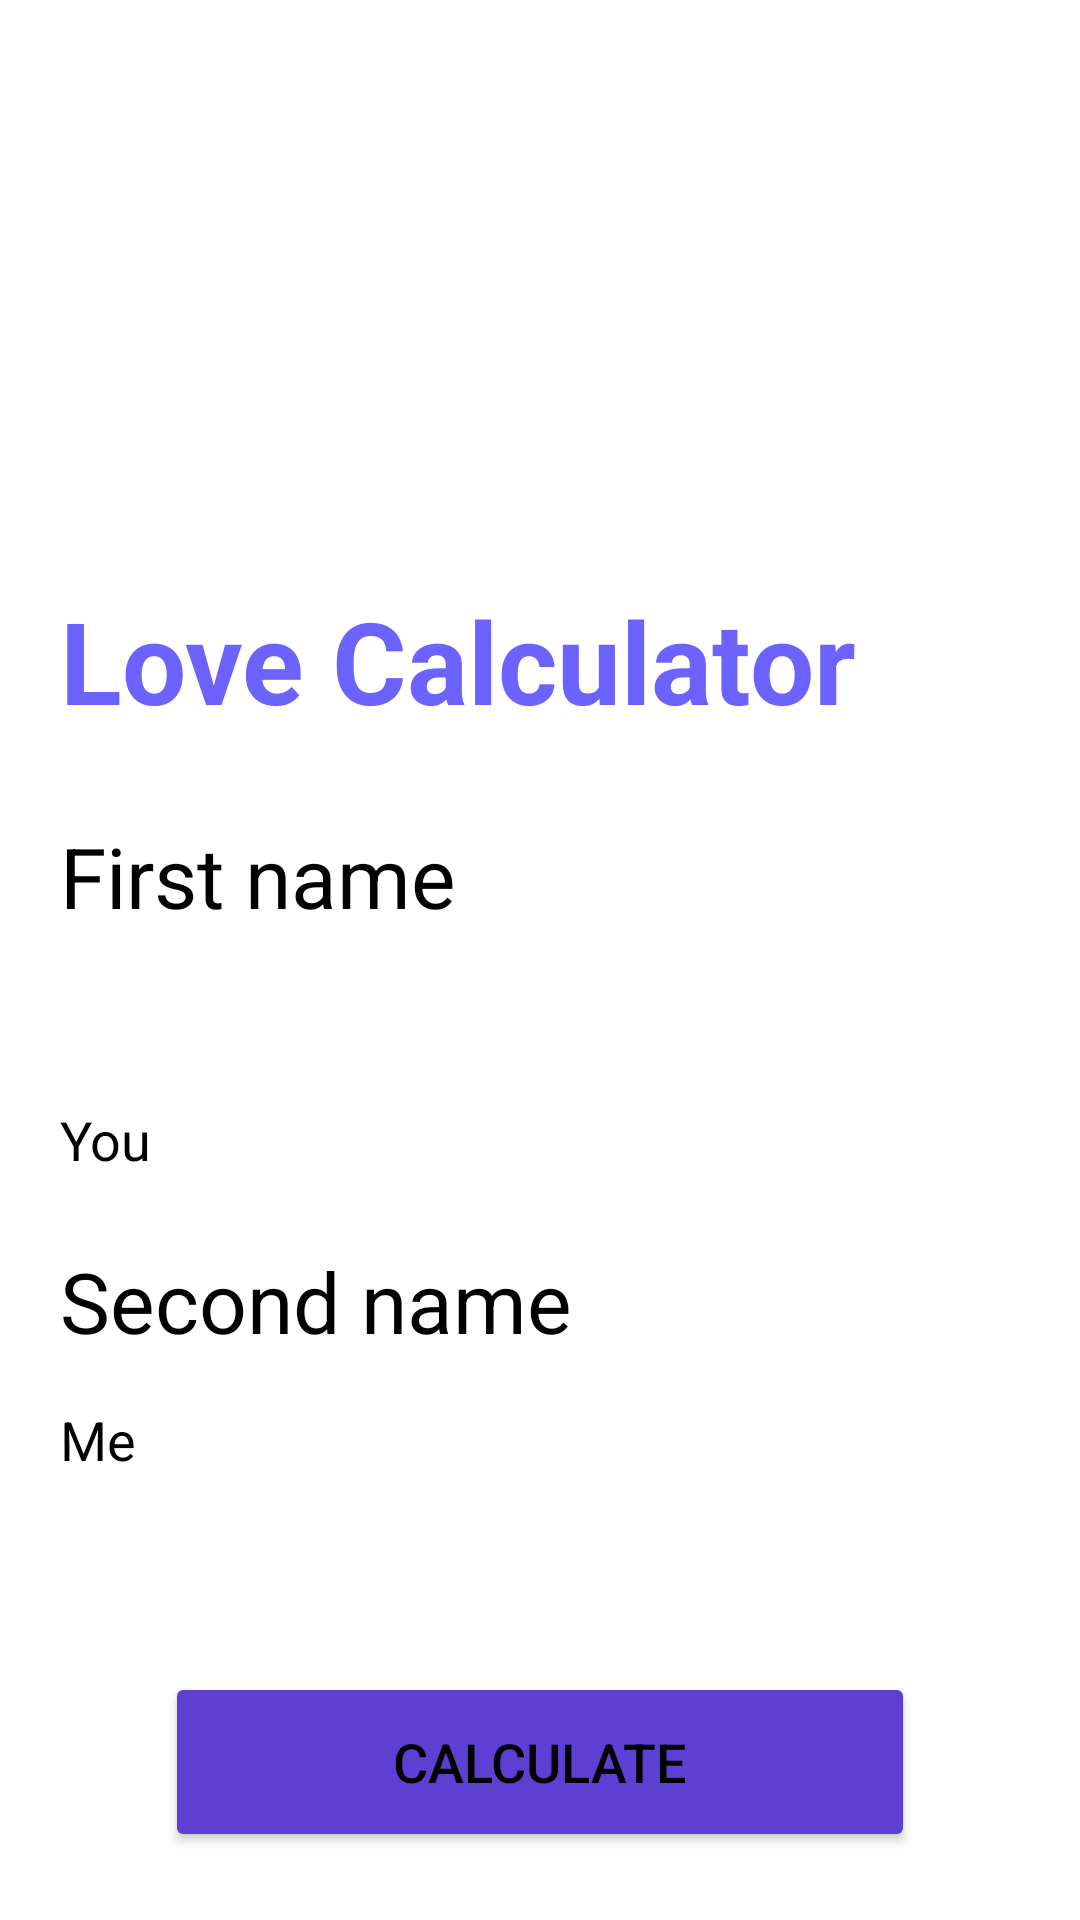

Reconstruct the res/layout file that produces this screen, plus the resources it refers to.
<!-- AndroidManifest.xml: application theme Theme.CW_M5 -->
<!-- res/layout/activity_main.xml -->
<?xml version="1.0" encoding="utf-8"?>
<androidx.constraintlayout.widget.ConstraintLayout xmlns:android="http://schemas.android.com/apk/res/android"
    xmlns:app="http://schemas.android.com/apk/res-auto"
    xmlns:tools="http://schemas.android.com/tools"
    android:id="@+id/main"
    android:layout_width="match_parent"
    android:layout_height="match_parent"
    android:background="@color/white"
    tools:context=".MainActivity">

    <TextView
        android:id="@+id/tv_title"
        android:text="Love Calculator"
        android:textSize="38sp"
        android:textColor="#6B62FF"
        android:textStyle="bold"
        app:layout_constraintStart_toStartOf="parent"
        android:layout_marginStart="20dp"
        app:layout_constraintTop_toTopOf="parent"
        app:layout_constraintBottom_toBottomOf="parent"
        android:layout_marginBottom="200dp"
        android:layout_width="wrap_content"
        android:layout_height="wrap_content"/>
    <TextView
        android:id="@+id/first_name"
        android:text="First name"
        android:textSize="28sp"
        android:textColor="@color/black"
        app:layout_constraintStart_toStartOf="@id/tv_title"
        app:layout_constraintTop_toBottomOf="@id/tv_title"
        android:layout_marginTop="28dp"
        android:layout_width="wrap_content"
        android:layout_height="wrap_content"/>
    <EditText
        android:id="@+id/et_first_name"
        android:hint="You"
        app:layout_constraintStart_toStartOf="@id/tv_title"
        android:layout_marginTop="355dp"
        app:layout_constraintTop_toTopOf="parent"
        android:textColorHint="@color/black"
        android:background="@drawable/bg"
        android:layout_width="300dp"
        android:layout_height="50dp"/>
    <TextView
        android:id="@+id/second_name"
        android:text="Second name"
        android:textSize="28sp"
        android:textColor="@color/black"
        android:layout_marginTop="10dp"
        app:layout_constraintTop_toBottomOf="@id/et_first_name"
        app:layout_constraintStart_toStartOf="@id/tv_title"
        android:layout_width="wrap_content"
        android:layout_height="wrap_content"/>
    <EditText
        android:id="@+id/et_second_name"
        android:hint="Me"
        android:textColorHint="@color/black"
        android:background="@drawable/bg"
        app:layout_constraintStart_toStartOf="@id/tv_title"
        app:layout_constraintTop_toBottomOf="@id/second_name"
        android:layout_width="300dp"
        android:layout_height="55dp"/>
    <Button
        android:id="@+id/btn_calculate"
        android:text="Calculate"
        android:textColor="@color/black"
        android:textSize="18sp"
        android:backgroundTint="#5D3FD3"
        app:layout_constraintStart_toStartOf="parent"
        app:layout_constraintEnd_toEndOf="parent"
        app:layout_constraintTop_toBottomOf="@id/et_second_name"
        android:layout_marginTop="50dp"
        android:layout_width="250dp"
        android:layout_height="60dp"/>
    <ImageView
        android:src="@drawable/img1"
        app:layout_constraintTop_toTopOf="parent"
        android:layout_width="match_parent"
        android:layout_height="200dp"/>

</androidx.constraintlayout.widget.ConstraintLayout>
<!-- resources referenced by this layout -->
<resources>
  <style name="Theme.CW_M5" parent="Base.Theme.CW_M5" />
  <style name="Base.Theme.CW_M5" parent="Theme.Material3.DayNight.NoActionBar">
          
          
      </style>
  <!-- not gathered from this repository: default colours our renderer supplied (Android Studio template values) -->
  <color name="black">#FF000000</color>
  <color name="white">#FFFFFFFF</color>
</resources>
